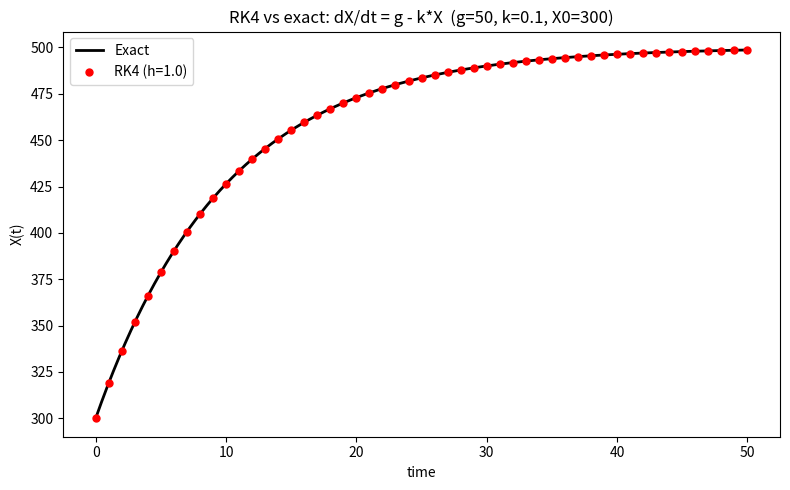

Write the Python code that produced this figure. (Note: this script raises an exception after producing the figure.)
import matplotlib
matplotlib.use("Agg")
import matplotlib.pyplot as plt
import numpy as np

# ----- Model: constitutive gene expression dX/dt = g - k*X -----
g, k, X0 = 50.0, 0.1, 300.0

def f(t, X):
    # RHS of the ODE: production g minus linear degradation k*X
    return g - k * X

def exact(t):
    # Analytic solution of the linear ODE
    return g / k + (X0 - g / k) * np.exp(-k * t)

# ----- Explicit fourth-order Runge-Kutta step -----
def rk4_step(t, X, h):
    k1 = f(t, X)                    # slope at the start of the step
    k2 = f(t + 0.5 * h, X + 0.5 * h * k1)  # slope at the midpoint (using k1)
    k3 = f(t + 0.5 * h, X + 0.5 * h * k2)  # slope again at midpoint (using k2)
    k4 = f(t + h, X + h * k3)       # slope at the end of the step (using k3)
    # weighted average of the four slopes: weights 1, 2, 2, 1 (sum 6)
    return X + (h / 6.0) * (k1 + 2.0 * k2 + 2.0 * k3 + k4)

# ----- Second-order Runge-Kutta (midpoint) step, for comparison -----
def rk2_step(t, X, h):
    k1 = f(t, X)                    # slope at the start
    k2 = f(t + 0.5 * h, X + 0.5 * h * k1)  # slope at the midpoint
    return X + h * k2               # advance using the midpoint slope

# ----- Explicit (forward) Euler step, for comparison -----
def euler_step(t, X, h):
    return X + h * f(t, X)          # advance using only the start slope

# ----- Generic fixed-step integrator driver -----
def integrate(step, h, t_end):
    n = int(round(t_end / h))
    t = np.linspace(0.0, n * h, n + 1)
    X = np.empty(n + 1)
    X[0] = X0
    for i in range(n):
        X[i + 1] = step(t[i], X[i], h)
    return t, X

# ----- Run RK4 and generate the overlay plot -----
t_end = 50.0
h_plot = 1.0
t_rk4, X_rk4 = integrate(rk4_step, h_plot, t_end)
t_fine = np.linspace(0.0, t_end, 1000)

plt.figure(figsize=(8, 5))
plt.plot(t_fine, exact(t_fine), 'k-', lw=2, label="Exact")
plt.plot(t_rk4, X_rk4, 'ro', ms=5, label="RK4 (h=%.1f)" % h_plot)
plt.xlabel("time")
plt.ylabel("X(t)")
plt.title("RK4 vs exact: dX/dt = g - k*X  (g=%.0f, k=%.1f, X0=%.0f)" % (g, k, X0))
plt.legend()
plt.tight_layout()
plt.savefig("/private/tmp/claude-501/-Users-lvmy-neu-teaching-numericalR-numericalR/e8e9d206-e3a8-4079-be52-06334c0a89a5/scratchpad/eval/gen/2B.6.1_s3.png")

# ----- Accuracy check: global error at t_end for each method -----
def max_error(step, h):
    t, X = integrate(step, h, t_end)
    return np.max(np.abs(X - exact(t)))

h1 = 1.0
h2 = 0.5

err_euler = max_error(euler_step, h1)
err_rk2 = max_error(rk2_step, h1)
err_rk4_h1 = max_error(rk4_step, h1)
err_rk4_h2 = max_error(rk4_step, h2)

print("Max error, Euler (h=%.2f):        %.6e" % (h1, err_euler))
print("Max error, RK2   (h=%.2f):        %.6e" % (h1, err_rk2))
print("Max error, RK4   (h=%.2f):        %.6e" % (h1, err_rk4_h1))
print("Max error, RK4   (h=%.2f):        %.6e" % (h2, err_rk4_h2))
print("RK4 more accurate than RK2 by factor: %.2f" % (err_rk2 / err_rk4_h1))
print("RK4 more accurate than Euler by factor: %.2f" % (err_euler / err_rk4_h1))
print("RK4 error ratio when step halved (expect ~16): %.2f" % (err_rk4_h1 / err_rk4_h2))

# Explanation:
# A 4th-order method has global error O(h^4), so halving h should reduce the
# error by 2^4 = 16; observing that ~16x drop (and errors far below RK2/Euler)
# confirms the integrator truly achieves fourth-order accuracy.
print("Explanation: RK4 has O(h^4) global error, so halving the step should cut "
      "the error by 2^4=16; seeing that ~16x reduction confirms fourth-order accuracy.")
